Run: headless pygame with SDL's dummy video driver; simulated clock (each Clock.tick advances the game by its frame time, no real sleeping); random seed 0; keys injected as events and as key.get_pressed() state; no mouse input.
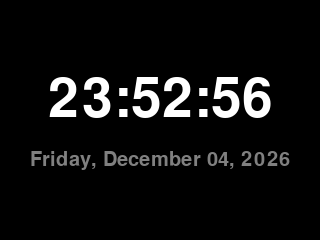
Frame 1 of 4 · flips 1–60 · no input
Frame 2 of 4 · flips 61–180 · tapped SPACE, RETURN · held RIGHT (→), D · screen unchanged from frame 1, image omitted
Frame 3 of 4 · flips 181–300 · held DOWN (↓), S · screen unchanged from frame 2, image omitted
Frame 4 of 4 · flips 301–420 · held LEFT (←), A, UP (↑), W · screen unchanged from frame 3, image omitted

The pygame program that drew these frames:

#!/usr/bin/env python3
"""
Full Screen Clock for Raspberry Pi with Waveshare TFT Display
Displays current time in a clean, readable format
"""

import pygame
import sys
import os
from datetime import datetime

# Initialize Pygame
pygame.init()

# Display settings
DISPLAY_WIDTH = 320
DISPLAY_HEIGHT = 240
FPS = 1  # Update once per second

# Colors
BLACK = (0, 0, 0)
WHITE = (255, 255, 255)
GRAY = (128, 128, 128)

# Set up display - use framebuffer for TFT displays
os.environ['SDL_VIDEODRIVER'] = 'fbcon'
os.environ['SDL_FBDEV'] = '/dev/fb1'  # Waveshare TFT typically uses fb1

try:
    screen = pygame.display.set_mode((DISPLAY_WIDTH, DISPLAY_HEIGHT))
    pygame.display.set_caption('TFT Clock')
    pygame.mouse.set_visible(False)  # Hide cursor for clean display
except Exception as e:
    print(f"Display initialization failed: {e}")
    print("Falling back to windowed mode for testing...")
    os.environ['SDL_VIDEODRIVER'] = 'x11'
    screen = pygame.display.set_mode((DISPLAY_WIDTH, DISPLAY_HEIGHT))

clock = pygame.time.Clock()

def draw_clock(screen):
    """Draw the current time on screen"""
    screen.fill(BLACK)
    
    # Get current time
    now = datetime.now()
    time_str = now.strftime("%H:%M:%S")
    date_str = now.strftime("%A, %B %d, %Y")
    
    # Font sizes
    time_font = pygame.font.Font(None, 80)
    date_font = pygame.font.Font(None, 30)
    
    # Render time
    time_surface = time_font.render(time_str, True, WHITE)
    time_rect = time_surface.get_rect(center=(DISPLAY_WIDTH // 2, DISPLAY_HEIGHT // 2 - 20))
    
    # Render date
    date_surface = date_font.render(date_str, True, GRAY)
    date_rect = date_surface.get_rect(center=(DISPLAY_WIDTH // 2, DISPLAY_HEIGHT // 2 + 40))
    
    # Draw to screen
    screen.blit(time_surface, time_rect)
    screen.blit(date_surface, date_rect)
    
    pygame.display.flip()

def main():
    """Main loop"""
    running = True
    
    print("TFT Clock started. Press Ctrl+C to exit.")
    
    try:
        while running:
            for event in pygame.event.get():
                if event.type == pygame.QUIT:
                    running = False
                elif event.type == pygame.KEYDOWN:
                    if event.key == pygame.K_ESCAPE or event.key == pygame.K_q:
                        running = False
            
            draw_clock(screen)
            clock.tick(FPS)
            
    except KeyboardInterrupt:
        print("\nClock stopped by user.")
    finally:
        pygame.quit()
        sys.exit(0)

if __name__ == "__main__":
    main()
